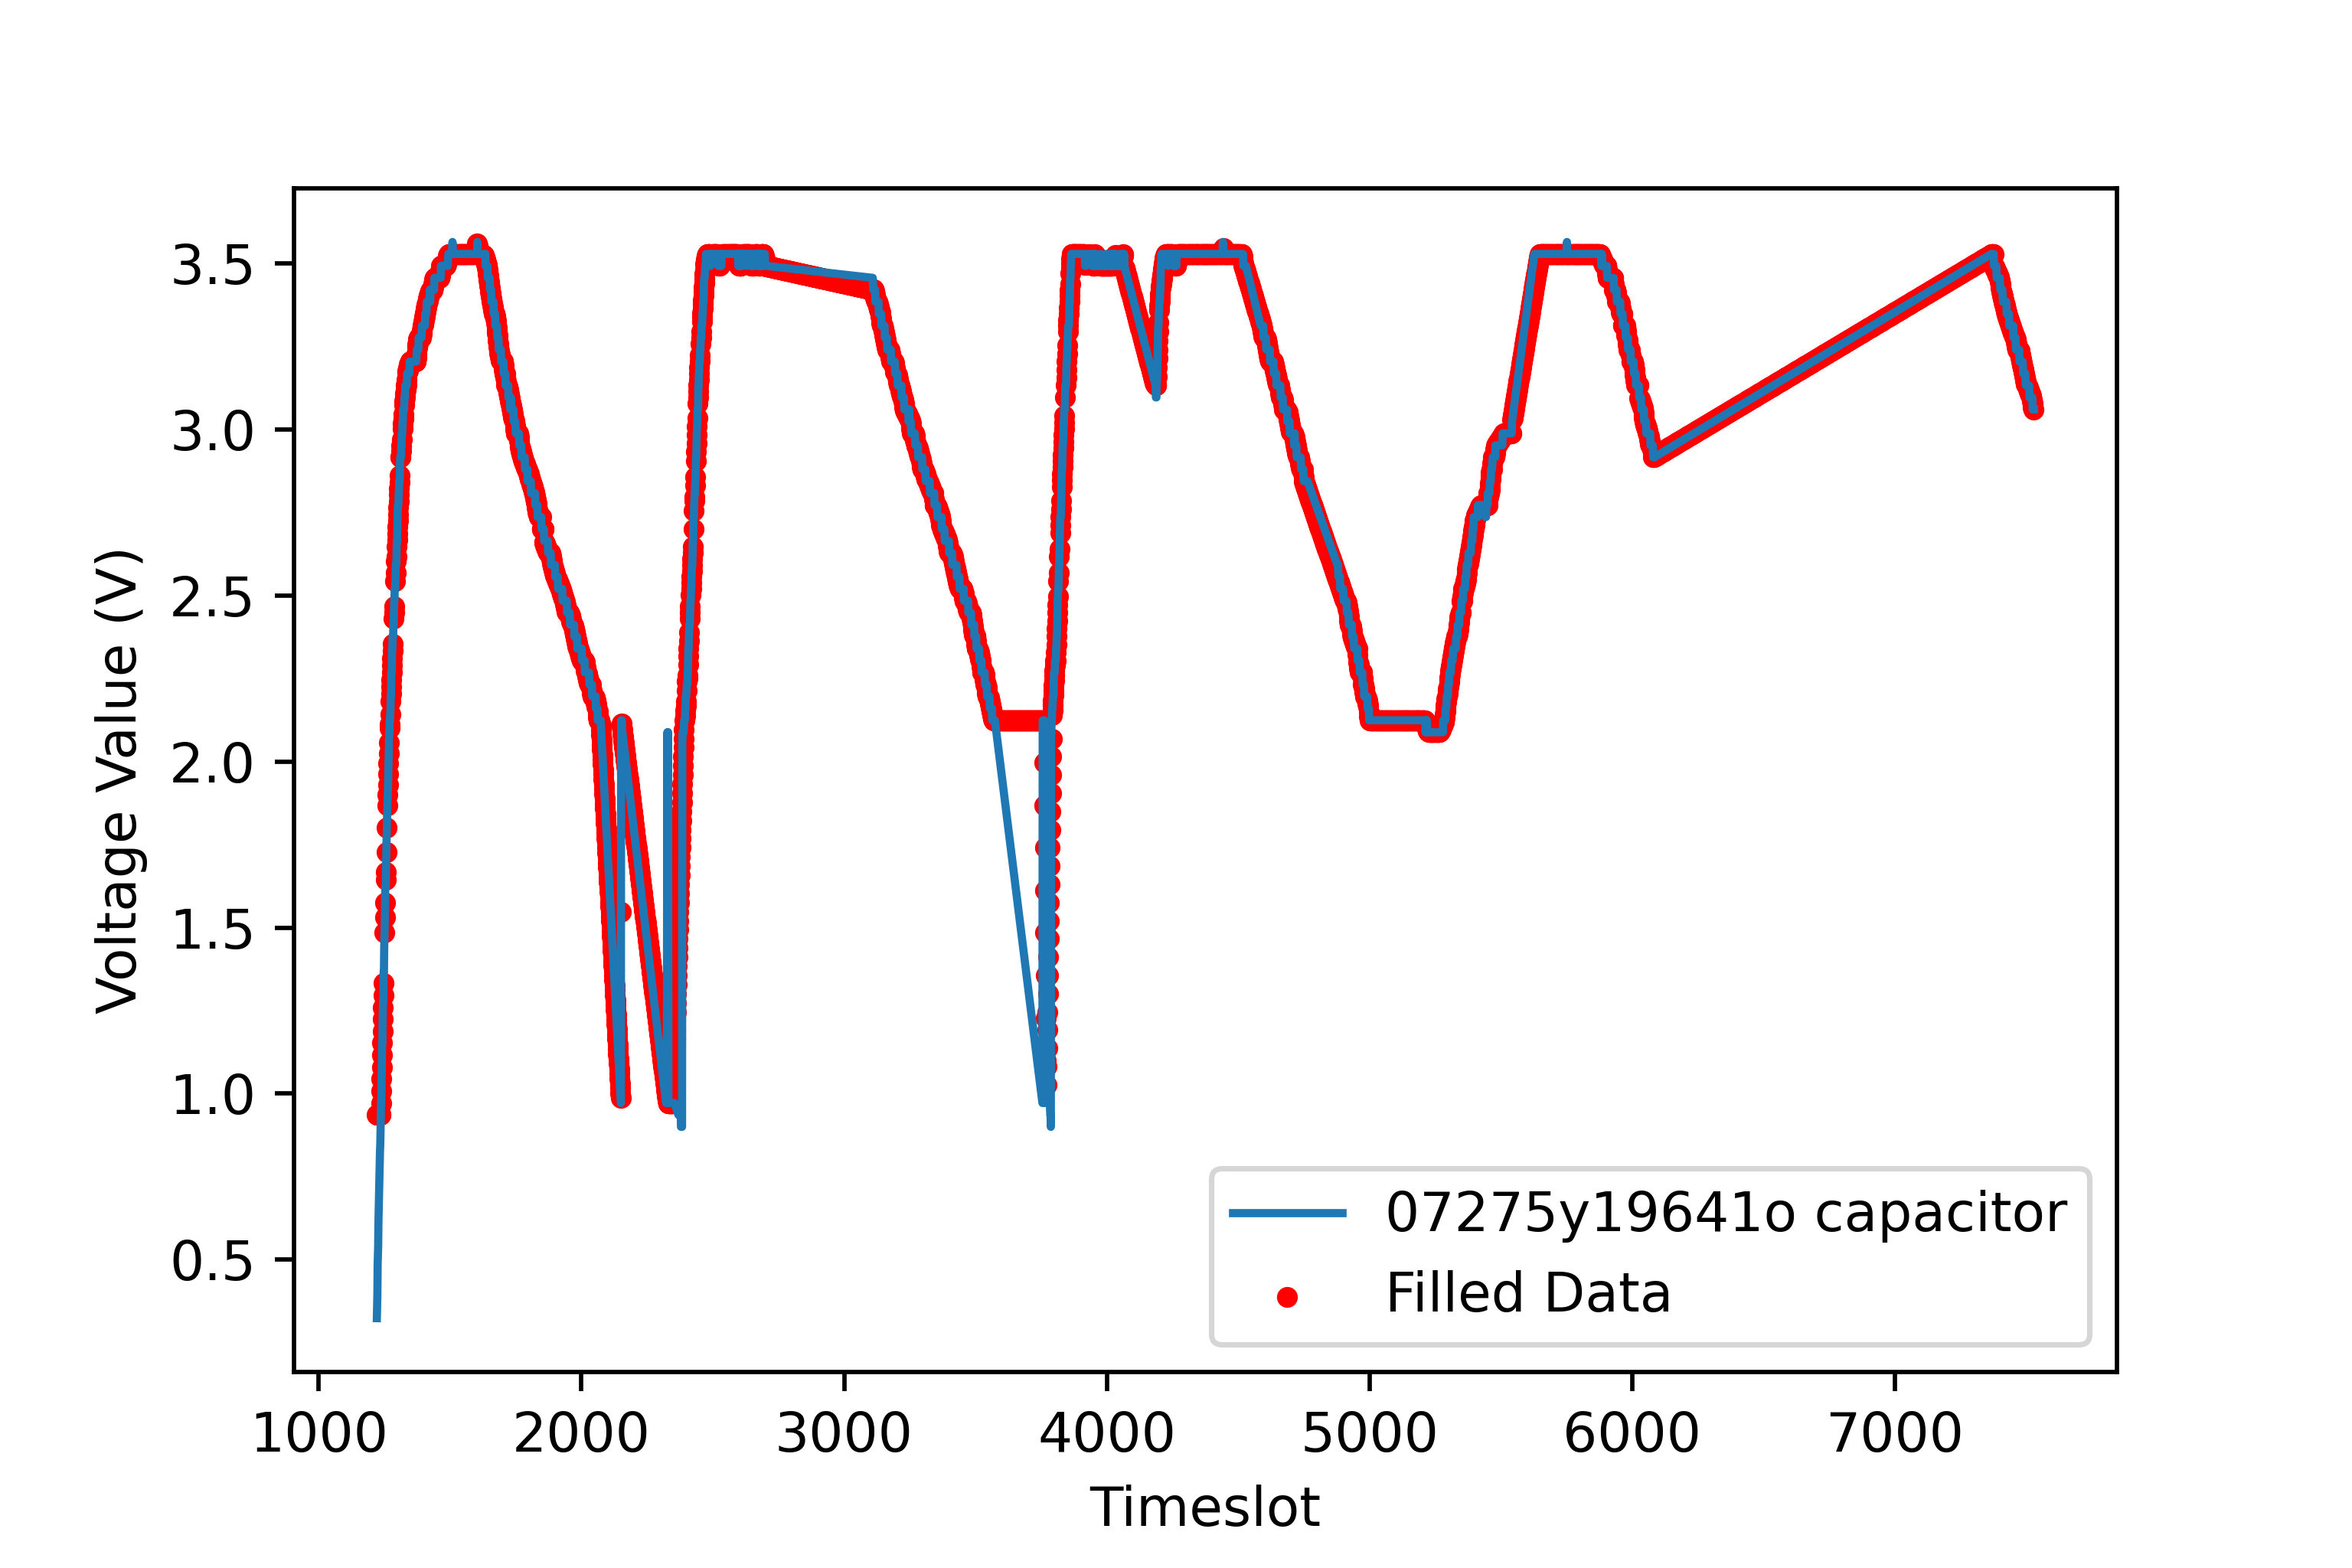

The data file committed next to this chart (first rows):
26.0, 26.0, 26.0, 26.0, 26.0, 26.0, 26.0, 26.0, 26.0, 26.0, 26.0, 26.0, 26.0, 26.0, 26.0, 26.0, 27.0, 28.0, 29.0, 30.0, 31.0, 32.0, 33.0, 34.0
1221, 1222, 1223, 1224, 1225, 1226, 1227, 1228, 1229, 1230, 1231, 1232, 1233, 1234, 1235, 1236, 1237, 1238, 1239, 1240, 1241, 1242, 1243, 1244
1.0, 1.0, 1.0, 1.0, 1.0, 1.0, 1.0, 1.0, 1.0, 1.0, 1.0, 1.0, 1.0, 1.0, 1.0, 0.0, 1.0, 1.0, 1.0, 1.0, 1.0, 1.0, 1.0, 1.0
